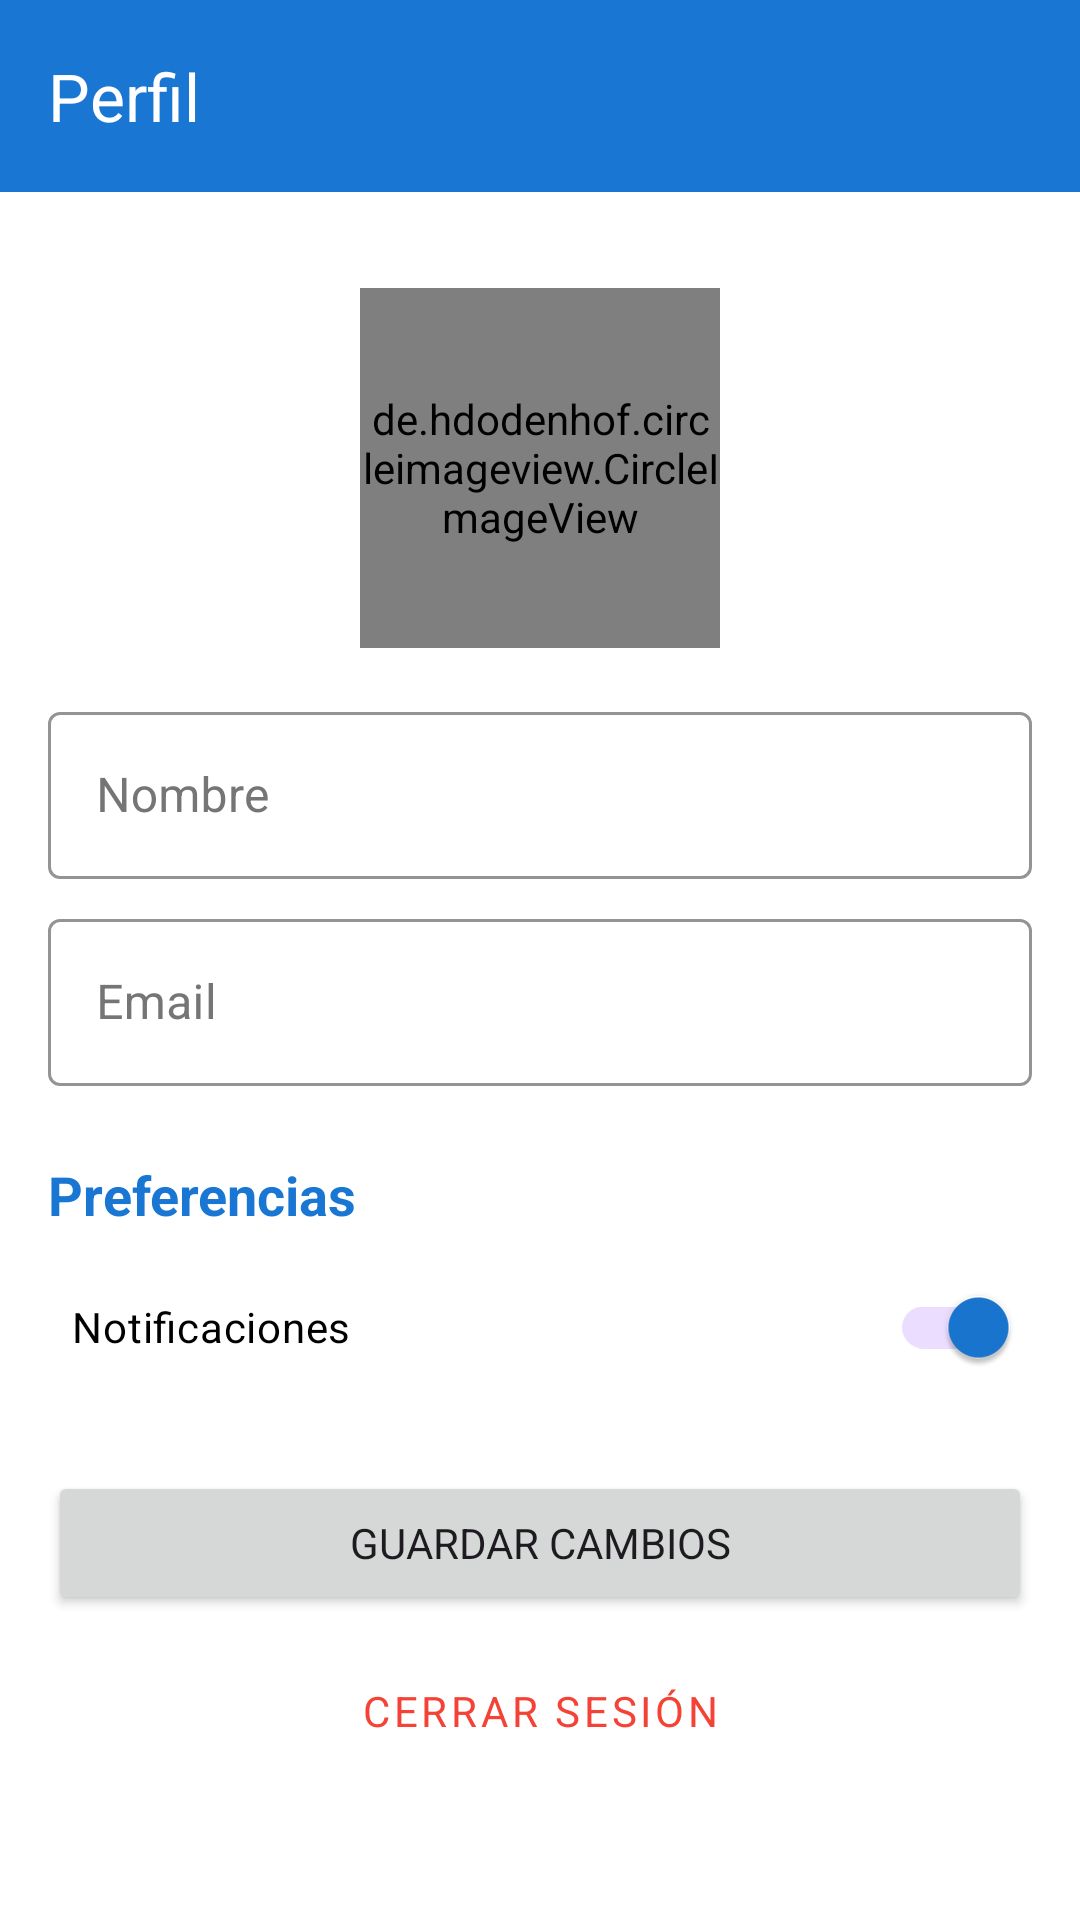

Reconstruct the res/layout file that produces this screen, plus the resources it refers to.
<!-- AndroidManifest.xml: application theme Theme.OurenBus -->
<!-- res/layout/fragment_profile.xml -->
<?xml version="1.0" encoding="utf-8"?>
<androidx.constraintlayout.widget.ConstraintLayout xmlns:android="http://schemas.android.com/apk/res/android"
    xmlns:app="http://schemas.android.com/apk/res-auto"
    xmlns:tools="http://schemas.android.com/tools"
    android:layout_width="match_parent"
    android:layout_height="match_parent"
    android:background="?attr/colorSurface">

    <androidx.appcompat.widget.Toolbar
        android:id="@+id/toolbar_profile"
        android:layout_width="match_parent"
        android:layout_height="?attr/actionBarSize"
        android:background="?attr/colorPrimary"
        android:elevation="@dimen/elevation_toolbar"
        android:theme="@style/ThemeOverlay.AppCompat.Dark.ActionBar"
        app:layout_constraintEnd_toEndOf="parent"
        app:layout_constraintStart_toStartOf="parent"
        app:layout_constraintTop_toTopOf="parent"
        app:navigationIcon="@drawable/ic_back"
        app:title="@string/profile" />

    <ScrollView
        android:layout_width="match_parent"
        android:layout_height="0dp"
        app:layout_constraintBottom_toBottomOf="parent"
        app:layout_constraintEnd_toEndOf="parent"
        app:layout_constraintStart_toStartOf="parent"
        app:layout_constraintTop_toBottomOf="@+id/toolbar_profile">

        <androidx.constraintlayout.widget.ConstraintLayout
            android:layout_width="match_parent"
            android:layout_height="wrap_content"
            android:padding="@dimen/spacing_large">

            <de.hdodenhof.circleimageview.CircleImageView
                android:id="@+id/iv_profile_photo"
                android:layout_width="120dp"
                android:layout_height="120dp"
                android:layout_marginTop="@dimen/spacing_large"
                android:src="@android:drawable/sym_def_app_icon"
                app:civ_border_color="?attr/colorPrimary"
                app:civ_border_width="2dp"
                app:layout_constraintEnd_toEndOf="parent"
                app:layout_constraintStart_toStartOf="parent"
                app:layout_constraintTop_toTopOf="parent" />

            <com.google.android.material.textfield.TextInputLayout
                android:id="@+id/til_name"
                style="@style/Widget.OurenBus.TextInputLayout"
                android:layout_width="match_parent"
                android:layout_height="wrap_content"
                android:layout_marginTop="@dimen/spacing_large"
                android:hint="@string/profile_name"
                app:layout_constraintEnd_toEndOf="parent"
                app:layout_constraintStart_toStartOf="parent"
                app:layout_constraintTop_toBottomOf="@+id/iv_profile_photo">

                <com.google.android.material.textfield.TextInputEditText
                    android:id="@+id/et_name"
                    android:layout_width="match_parent"
                    android:layout_height="wrap_content"
                    android:inputType="textPersonName" />
            </com.google.android.material.textfield.TextInputLayout>

            <com.google.android.material.textfield.TextInputLayout
                android:id="@+id/til_email"
                style="@style/Widget.OurenBus.TextInputLayout"
                android:layout_width="match_parent"
                android:layout_height="wrap_content"
                android:layout_marginTop="@dimen/spacing_medium"
                android:hint="@string/profile_email"
                app:layout_constraintEnd_toEndOf="parent"
                app:layout_constraintStart_toStartOf="parent"
                app:layout_constraintTop_toBottomOf="@+id/til_name">

                <com.google.android.material.textfield.TextInputEditText
                    android:id="@+id/et_email"
                    android:layout_width="match_parent"
                    android:layout_height="wrap_content"
                    android:inputType="textEmailAddress" />
            </com.google.android.material.textfield.TextInputLayout>

            <TextView
                android:id="@+id/tv_profile_preferences"
                android:layout_width="match_parent"
                android:layout_height="wrap_content"
                android:layout_marginTop="@dimen/spacing_xlarge"
                android:text="@string/profile_preferences"
                android:textColor="?attr/colorPrimary"
                android:textSize="@dimen/text_size_large"
                android:textStyle="bold"
                app:layout_constraintEnd_toEndOf="parent"
                app:layout_constraintStart_toStartOf="parent"
                app:layout_constraintTop_toBottomOf="@+id/til_email" />

            <com.google.android.material.switchmaterial.SwitchMaterial
                android:id="@+id/switch_notifications"
                android:layout_width="match_parent"
                android:layout_height="wrap_content"
                android:layout_marginTop="@dimen/spacing_medium"
                android:checked="true"
                android:padding="@dimen/spacing_medium"
                android:text="@string/settings_notifications"
                android:textColor="?attr/colorOnSurface"
                android:textSize="@dimen/text_size_medium"
                app:layout_constraintEnd_toEndOf="parent"
                app:layout_constraintStart_toStartOf="parent"
                app:layout_constraintTop_toBottomOf="@+id/tv_profile_preferences" />

            <Button
                android:id="@+id/btn_save_profile"
                android:layout_width="match_parent"
                android:layout_height="wrap_content"
                android:layout_marginTop="@dimen/spacing_xlarge"
                android:text="@string/profile_save"
                app:layout_constraintEnd_toEndOf="parent"
                app:layout_constraintStart_toStartOf="parent"
                app:layout_constraintTop_toBottomOf="@+id/switch_notifications" />

            <Button
                android:id="@+id/btn_logout"
                style="@style/Widget.MaterialComponents.Button.OutlinedButton"
                android:layout_width="match_parent"
                android:layout_height="wrap_content"
                android:layout_marginTop="@dimen/spacing_medium"
                android:text="@string/profile_logout"
                android:textColor="@color/error"
                app:layout_constraintEnd_toEndOf="parent"
                app:layout_constraintStart_toStartOf="parent"
                app:layout_constraintTop_toBottomOf="@+id/btn_save_profile"
                app:strokeColor="@color/error" />

        </androidx.constraintlayout.widget.ConstraintLayout>
    </ScrollView>

</androidx.constraintlayout.widget.ConstraintLayout>
<!-- resources referenced by this layout -->
<resources>
  <color name="error">#F44336</color>
  <dimen name="elevation_toolbar">6dp</dimen>
  <dimen name="spacing_large">16dp</dimen>
  <dimen name="spacing_medium">8dp</dimen>
  <dimen name="spacing_xlarge">24dp</dimen>
  <dimen name="text_size_large">18sp</dimen>
  <dimen name="text_size_medium">14sp</dimen>
  <string name="profile">Perfil</string>
  <string name="profile_email">Email</string>
  <string name="profile_logout">Cerrar sesión</string>
  <string name="profile_name">Nombre</string>
  <string name="profile_preferences">Preferencias</string>
  <string name="profile_save">Guardar cambios</string>
  <string name="settings_notifications">Notificaciones</string>
  <style name="Widget.OurenBus.TextInputLayout" parent="Widget.MaterialComponents.TextInputLayout.OutlinedBox">
          <item name="boxStrokeColor">?attr/colorPrimary</item>
          <item name="hintTextColor">?attr/colorPrimary</item>
          <item name="android:textColorHint">?attr/colorOnSurfaceVariant</item>
          <item name="boxBackgroundColor">?attr/colorSurface</item>
      </style>
  <style name="Theme.OurenBus" parent="Base.Theme.OurenBus" />
  <style name="Base.Theme.OurenBus" parent="Theme.Material3.DayNight.NoActionBar">
          
          <item name="colorPrimary">@color/primary</item>
          <item name="colorPrimaryVariant">@color/primary_dark</item>
          <item name="colorOnPrimary">@color/white</item>
          
          <item name="colorSecondary">@color/accent</item>
          <item name="colorSecondaryVariant">@color/accent</item>
          <item name="colorOnSecondary">@color/white</item>
          
          <item name="android:statusBarColor">?attr/colorPrimaryVariant</item>
          
          <item name="android:fontFamily">sans-serif</item>
          
          <item name="colorSurface">@color/white</item>
          <item name="colorOnSurface">@color/black</item>
          <item name="colorOnSurfaceVariant">@color/grey</item>
          
          <item name="preferenceTheme">@style/PreferenceThemeOverlay</item>
      </style>
  <color name="primary">#1976D2</color>
  <color name="primary_dark">#1565C0</color>
  <color name="white">#FFFFFF</color>
  <color name="accent">#FF5722</color>
  <color name="black">#000000</color>
  <color name="grey">#757575</color>
</resources>
